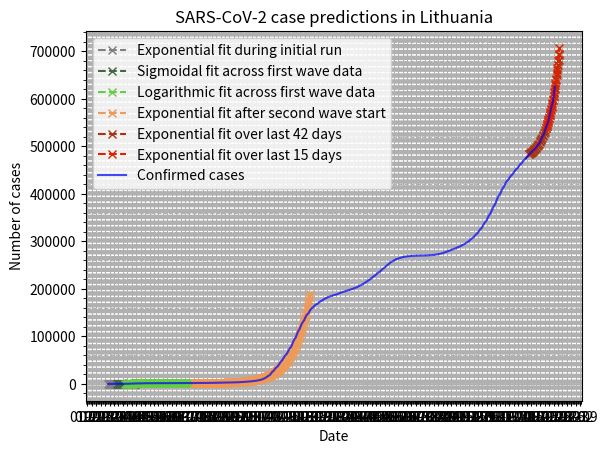

The matplotlib source for this figure:
#!/usr/bin/env python

from datetime import date, timedelta
from matplotlib.pyplot import (
    plot,
    subplots,
    grid,
    figure,
    show,
    title,
    xlabel,
    ylabel,
    legend,
)
from numpy import array, arange, exp, log
from scipy.optimize import curve_fit

import matplotlib.ticker as mticker
import matplotlib.dates as mdates

# NOTE: first case was detected on 2020-02-27: announced the night of
# 27/28; recorded on 2020-02-28
START_DATE = date(2020, 2, 24)
# confirmed on day-end prior to Apr 6 (Mon); "number at morning briefing" afterwards
DAILY_CASES = [
    0, 0, 0, 0, 1, 0, 0,
    0, 0, 0, 0, 0, 0, 0,
    1, 1, 0, 0, 3, 1, 5,
    4, 10, 8, 14, 21, 30, 44,
    36, 30, 65, 25, 59, 36, 66,
    31, 46, 68, 44, 75, 40, 32,
    47, 37, 32, 43, 44, 27, 27,
    9, 8, 21, 37, 21, 90, 59,
    28, 24, 20, 28, 12, 16, 12,
    11, -105, 31, 10, 14, 7, 4,
    9, 4, 5, 5, 3, 8, 35,
    6, 6, 14, 6, 12, 11, 7,
    6, 15, 15, 16, 11, 12, 7,
    12, 4, 8, 9, 6, 8, 5,
    3, 4, 2, 3, 7, 11, 9,
    6, 7, 6, 19, 4, 7, 5,
    5, 3, 2, 6, 8, 3, 3,
    3, 2, 1, 2, 2, 5, 2,
    1, 1, 1, 7, 3, 3, 5,
    5, 3, 10, 3, 4, 4, 4,
    5, 1, 7, 20, 6, 7, 17,
    15, 2, 2, 9, 26, 15, 7,
    11, 8, 16, 19, 13, 18, 17,
    10, 17, 10, 24, 23, 37, 21,
    13, 18, 26, 21, 22, 34, 30,
    20, 38, 22, 32, 36, 30, 41,
    38, 21, 32, 36, 48, 29, 35,
    32, 23, 29, 20, 26, 36, 43,
    17, 31, 32, 36, 44, 53, 39,
    51, 11, 45, 62, 61, 99, 80,
    70, 45, 73, 138, 114, 111, 90,
    105, 88, 115, 91, 172, 125, 104,
    100, 81, 117, 142, 133, 205, 160,
    125, 118, 139, 255, 281, 228, 252,
    205, 202, 311, 424, 441, 474, 606,
    765, 413, 776, 950, 735, 1001, 895,
    837, 897, 639, 999, 1656, 1972, 1980,
    1056, 1086, 1421, 1550, 2066, 1531, 1372,
    1130, 965, 1934, 1682, 2265, 1983, 2307,
    1179, 1167, 2289, 2077, 2339, 2121, 1976,
    1136, 1187, 2109, 2450, 2514, 2848, 2219,
    1386, 1388, 3128, 3330, 3067, 3303, 2849,
    1919, 1432, 3418, 3159, 3181, 3219, 2927,
    2130, 1871, 3737, 3799, 2691, 2350, 1668,
    1773, 1921, 3934, 2360, 3322, 1493, 1239,
    1361, 1510, 2717, 2331, 1993, 1641, 1490,
    775, 902, 1694, 1371, 1149, 1122, 836,
    476, 717, 1232, 1274, 1032, 1001, 773,
    541, 686, 1278, 953, 860, 718, 803,
    355, 546, 760, 721, 654, 676, 491,
    270, 387, 569, 487, 468, 510, 375,
    203, 300, 376, 365, 663, 561, 463,
    263, 482, 631, 538, 624, 626, 356,
    243, 426, 503, 517, 434, 450, 390,
    213, 462, 460, 596, 355, 589, 397,
    249, 628, 570, 552, 534, 575, 321,
    318, 855, 768, 769, 816, 724, 412,
    418, 831, 853, 869, 810, 985, 833,
    600, 686, 1116, 1067, 1155, 995, 839,
    597, 1088, 1284, 1168, 1088, 1193, 726,
    592, 1138, 1113, 1344, 1278, 1212, 729,
    514, 1031, 1585, 1327, 1306, 1335, 949,
    655, 1043, 1235, 1293, 1244, 1486, 883,
    786, 1226, 1230, 1136, 1125, 1141, 740,
    504, 685, 911, 865, 664, 822, 459,
    269, 537, 523, 562, 503, 522, 285,
    181, 375, 415, 339, 365, 334, 168,
    84, 215, 241, 212, 155, 221, 117,
    66, 129, 126, 104, 72, 75, 50,
    28, 58, 54, 61, 18, 44, 17,
    15, 35, 40, 25, 30, 35, 20,
    18, 40, 33, 34, 63, 74, 25,
    22, 86, 80, 102, 82, 89, 75,
    60, 101, 176, 193, 233, 231, 189,
    96, 211, 337, 380, 346, 397, 184,
    212, 394, 503, 462, 528, 496, 367,
    287, 517, 576, 599, 548, 585, 434,
    356, 560, 576, 506, 537, 580, 407,
    314, 600, 649, 703, 545, 634, 396,
    353, 646, 695, 807, 819, 833, 581,
    346, 705, 854, 925, 922, 1061, 810,
    478, 889, 1298, 1300, 1197, 1351, 848,
    745, 1155, 1402, 1486, 1464, 1609, 1251,
    1043, 1225, 1847, 1806, 1970, 2066, 1576,
    1114, 1524, 2556, 2182, 2403, 2432, 1805,
    1238, 1768, 2493, 2861, 2736, 2700, 2002,
    1468, 2235, 3331, 3058, 2939, 3050, 2285,
    1810, 2354, 3509, 3360, 3303, 3231, 2527,
    1853, 2031, 2032, 2994, 3183, 3279, 2090,
    1411, 2300, 3028, 2639, 2641, 2365, 1433,
    947, 1915, 2151, 2015, 1707, 1904, 1349,
    851, 1839, 2015, 1853, 2002, 2017, 1222,
    584, 1701, 1793, 1813, 2040, 1875, 1347,
    465, 1837, 1982, 1643, 1576, 1592, 1238,
    828, 1492, 2123, 1879, 1558, 1663, 1267,
    609, 1411, 1655, 1722, 1581, 1112, 673,
    639, 1596, 1948, 1697, 1831, 1945, 1149,
    1208, 2278, 2963, 3053, 3415, 3317, 2342,
    1701, 2680, 4635, 4051, 3947, 3953, 3368,
    2603, 4559, 6234, 7057, 6478, 5735, 5785,
    3637, 5122, 9490, 10630, 11365,
]
# previously, this calculation was done manually; an artifact of better days
cumulative = 0
CUMULATIVE_CASES = []
for day_cases in DAILY_CASES:
    cumulative += day_cases
    CUMULATIVE_CASES.append(cumulative)

LAST_PERFECT_EXP_DATAPOINT = 143
SECOND_WAVE_START_DAY = 135 # somewhat arbitrary
DAYS_TO_PREDICT = 7

def linear(x, a, b):
    return a * x + b

def exponential(x, a, b, c):
    #print(len(x), a, b, c)
    return a * exp(b * x) + c

def logarithmic(x, a, b, c):
    return a * log(b * x + 1e-10) + c

def sigmoidal(x, y0, x0, c, k):
    return c / (1 + exp((x - x0) / k)) + y0

def fit(func, x, y, start_date=START_DATE, days_to_predict=DAYS_TO_PREDICT):
    popt, pcov = curve_fit(func, x, y, maxfev=10000)
    # "full": current (fitted) and future
    full_x = arange(len(y) + days_to_predict)
    full_x_as_dates = [start_date + timedelta(days=int(i)) for i in full_x]
    return popt, pcov, full_x, full_x_as_dates


#myFmt = mdates.DateFormatter('%d')
days = mdates.DayLocator()

# actual cases
all_cases = array(CUMULATIVE_CASES)
all_x = arange(len(all_cases))
all_xdates = [START_DATE + timedelta(days=int(i)) for i in all_x]

# best-effort to fit an exponential function, using all data
all_popt, _, all_future_x, all_future_xdates = fit(exponential, all_x, all_cases)
all_future_ycases = exponential(all_future_x, *all_popt)

# sigmoidal fit on first wave data
sigmoidal_x_offset = 14 # skip first weeks of low cases
sigmoidal_start_date = START_DATE + timedelta(days=sigmoidal_x_offset)
sigmoidal_cases = array(CUMULATIVE_CASES[sigmoidal_x_offset:sigmoidal_x_offset+85])
sigmoidal_x = arange(len(sigmoidal_cases))
sig_popt, sig_pcov, sig_future_x, sig_future_xdates = fit(
    sigmoidal,
    sigmoidal_x,
    sigmoidal_cases,
    start_date=sigmoidal_start_date,
)
sig_future_ycases = sigmoidal(sig_future_x, *sig_popt)

# limited exponent fitting when it was still perfect:
# first, take a slice of all the cases...
len_perf_cases = CUMULATIVE_CASES.index(LAST_PERFECT_EXP_DATAPOINT) + 1
perf_cases = array(CUMULATIVE_CASES[:len_perf_cases])
perf_x = arange(len(perf_cases))
# ... then fit a curve to that
perf_popt, _, perf_future_x, perf_future_xdates = fit(
    exponential,
    perf_x,
    perf_cases,
    days_to_predict=5,
)
perf_future_ycases = exponential(perf_future_x, *perf_popt)

# linear fit after initial exponential run
linear_x_offset = len_perf_cases - 1
linear_start_date = START_DATE + timedelta(days=linear_x_offset)
linear_cases = array(CUMULATIVE_CASES[linear_x_offset:])
linear_x = arange(len(linear_cases))
linear_popt, _, linear_future_x, linear_future_xdates = fit(
    linear,
    linear_x,
    linear_cases,
    start_date=linear_start_date,
)
linear_future_ycases = linear(linear_future_x, *linear_popt)

# exponential fit across same data
exp_popt, _, exp_future_x, exp_future_xdates = fit(
    exponential,
    linear_x,
    linear_cases,
    start_date=linear_start_date,
)
exp_future_ycases = exponential(exp_future_x, *exp_popt)

# logarithmic fit across same data
log_popt, _, log_future_x, log_future_xdates = fit(
    logarithmic,
    linear_x,
    linear_cases,
    start_date=linear_start_date,
)
log_future_ycases = logarithmic(log_future_x, *log_popt)

# logarithmic fit on first wave data
log1w_x_offset = len_perf_cases - 1
log1w_start_date = START_DATE + timedelta(days=log1w_x_offset)
log1w_cases = array(CUMULATIVE_CASES[log1w_x_offset:log1w_x_offset+125])
log1w_x = arange(len(log1w_cases))
log1w_popt, log1w_pcov, log1w_future_x, log1w_future_xdates = fit(
    logarithmic,
    log1w_x,
    log1w_cases,
    start_date=log1w_start_date,
)
log1w_future_ycases = logarithmic(log1w_future_x, *log1w_popt)

# exponential fit + difference between exponential and linear
diffe_future_xdates = exp_future_xdates
diffe_future_ycases = [2 * ex - li
                       for ex, li in zip(exp_future_ycases,
                                         linear_future_ycases)]

# linear fit - difference between exponential and linear
diffl_future_xdates = exp_future_xdates
diffl_future_ycases = [2 * li - ex
                       for ex, li in zip(exp_future_ycases,
                                         linear_future_ycases)]

# exponential fit on second wave start
exp2_x_offset = SECOND_WAVE_START_DAY
exp2_start_date = START_DATE + timedelta(days=exp2_x_offset)
exp2_cases = array(CUMULATIVE_CASES[exp2_x_offset:exp2_x_offset+44])
exp2_x = arange(len(exp2_cases))
exp2_popt, _, exp2_future_x, exp2_future_xdates = fit(
    exponential,
    exp2_x,
    exp2_cases,
    start_date=exp2_start_date,
    days_to_predict=140,
)
exp2_future_ycases = exponential(exp2_future_x, *exp2_popt)

# exponential fit over last 42 days
expl42_x_offset = len(CUMULATIVE_CASES)-42
expl42_start_date = START_DATE + timedelta(days=expl42_x_offset)
expl42_cases = array(CUMULATIVE_CASES[expl42_x_offset:])
expl42_x = arange(len(expl42_cases))
expl42_popt, _, expl42_future_x, expl42_future_xdates = fit(
    exponential,
    expl42_x,
    expl42_cases,
    start_date=expl42_start_date,
)
expl42_future_ycases = exponential(expl42_future_x, *expl42_popt)

# exponential fit over last 15 days
expl15_x_offset = len(CUMULATIVE_CASES)-15
expl15_start_date = START_DATE + timedelta(days=expl15_x_offset)
expl15_cases = array(CUMULATIVE_CASES[expl15_x_offset:])
expl15_x = arange(len(expl15_cases))
expl15_popt, _, expl15_future_x, expl15_future_xdates = fit(
    exponential,
    expl15_x,
    expl15_cases,
    start_date=expl15_start_date,
)
expl15_future_ycases = exponential(expl15_future_x, *expl15_popt)


# figure()
f, ax = subplots()

ax.xaxis.set_major_locator(mdates.DayLocator(interval=7))
ax.xaxis.set_minor_locator(mticker.AutoMinorLocator(n=7))
ax.yaxis.set_minor_locator(mticker.AutoMinorLocator())
#ax.minorticks_on()

ax.xaxis.set_major_formatter(mdates.DateFormatter('%m-%d'))

# plot fits first, so they get layered on the bottom
# plot(all_future_xdates, all_future_ycases,
#      'x--r', label="Exponential fit across all data")
plot(perf_future_xdates, perf_future_ycases,
     'x--', color='grey', label="Exponential fit during initial run")
plot(sig_future_xdates, sig_future_ycases,
     'x--', color='#446644', label="Sigmoidal fit across first wave data")
plot(log1w_future_xdates, log1w_future_ycases,
     'x--', color='#66cc44', label="Logarithmic fit across first wave data")
# plot(exp_future_xdates, exp_future_ycases,
#      'x--', color='#66ccee', label="Exponential fit after initial run")
# plot(log_future_xdates, log_future_ycases,
#      'x--', color='#66cc44', label="Logarithmic fit after initial run")
# plot(linear_future_xdates, linear_future_ycases,
#      'x--', color='#ee66aa', label="Linear fit after initial run")
plot(exp2_future_xdates, exp2_future_ycases,
     'x--', color='#ee9955', label="Exponential fit after second wave start")
plot(expl42_future_xdates, expl42_future_ycases,
     'x--', color='#aa3311', label="Exponential fit over last 42 days")
plot(expl15_future_xdates, expl15_future_ycases,
     'x--', color='#dd2200', label="Exponential fit over last 15 days")

# supplemental: neither raw data nor actual fits
# last_n = DAYS_TO_PREDICT + 3
# plot(diffe_future_xdates[-last_n:], diffe_future_ycases[-last_n:],
#      '--', color='#66ccee', alpha=0.5,
#      label="(Difference between exp and lin, added)",
# )
# plot(diffl_future_xdates[-last_n:], diffl_future_ycases[-last_n:],
#      '--', color='#ee66aa',
#      alpha=0.5, label="(Difference between exp and lin, removed)",
# )

# plot actual data on top of everything, so it doesn't get "hidden"
plot(all_xdates, all_cases, '-b', alpha=0.7, label="Confirmed cases")

title("SARS-CoV-2 case predictions in Lithuania")
xlabel("Date")
ylabel("Number of cases")
legend()
grid(which='major')
grid(which='minor', linestyle='--')
show()
